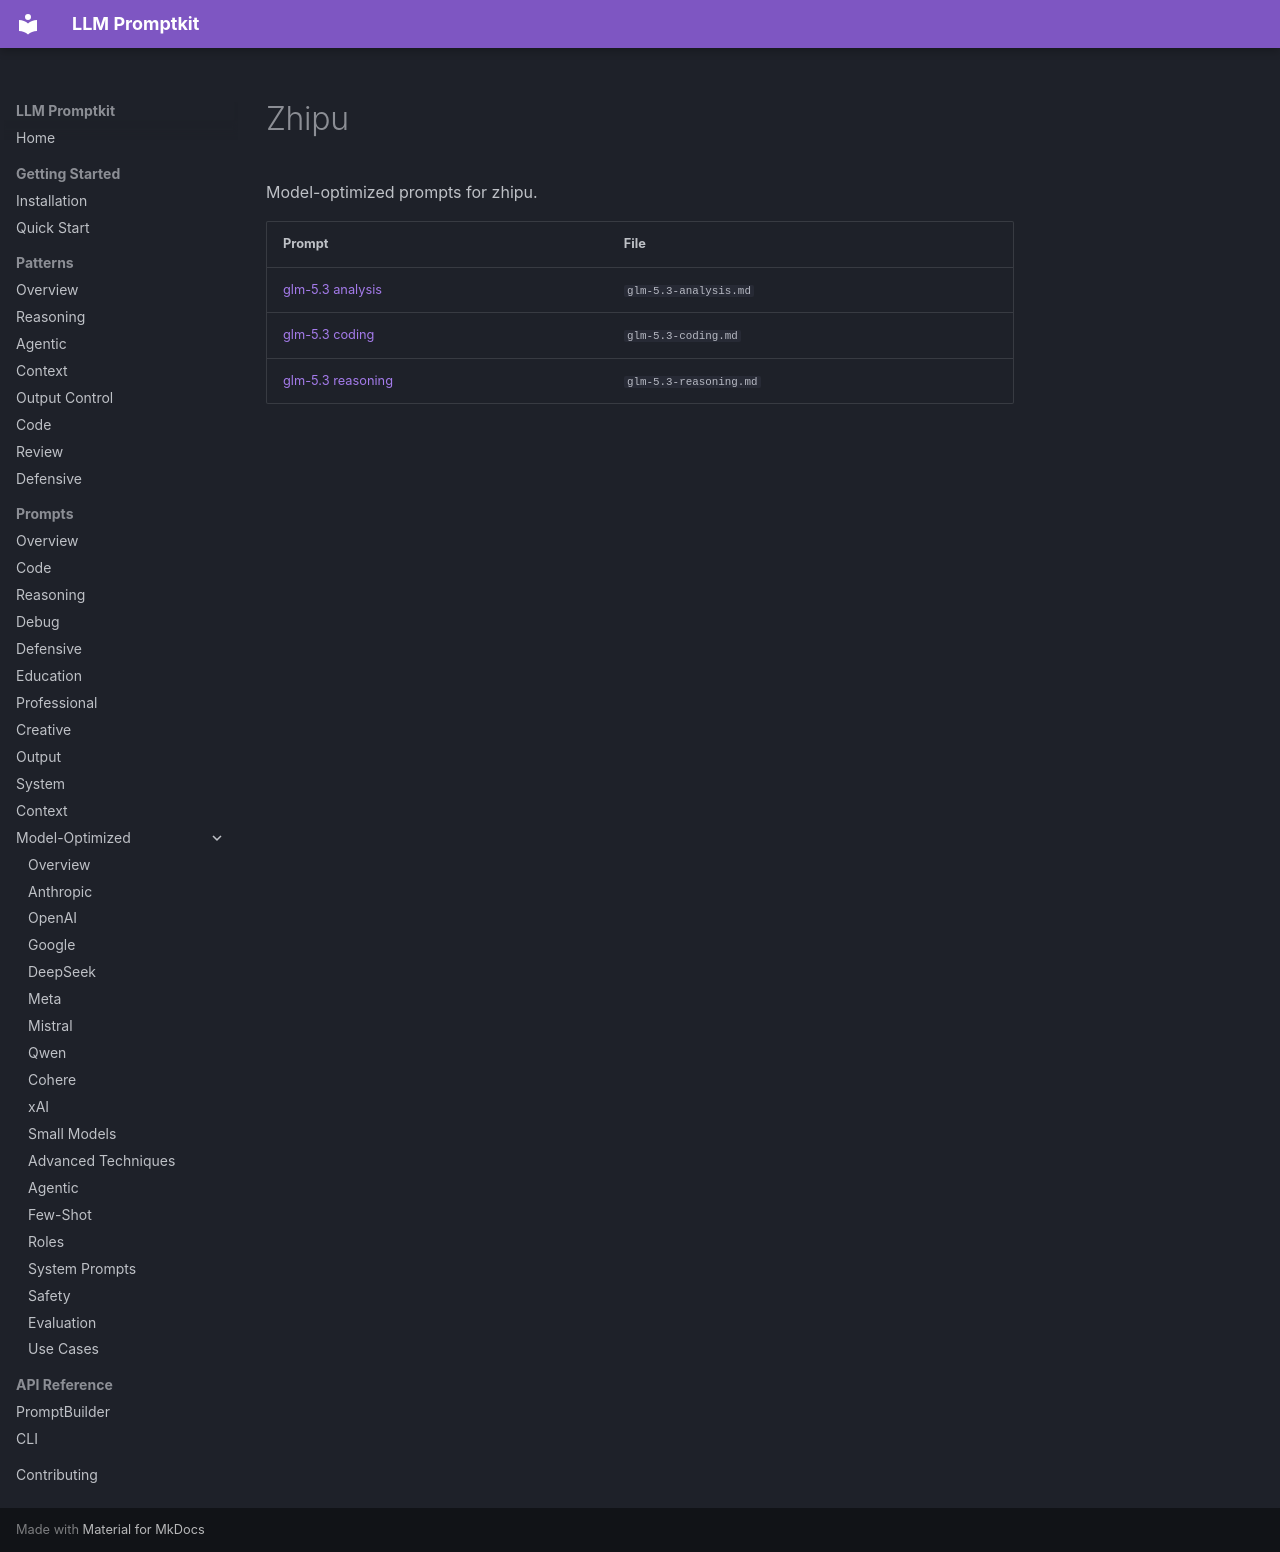

repository: Petsku01/promptkit · page: prompts/model-optimized/zhipu/index.html · generator: mkdocs

# Zhipu

Model-optimized prompts for zhipu.

| Prompt | File |
|--------|------|
| [glm-5.3 analysis](glm-5.3-analysis.md) | `glm-5.3-analysis.md` |
| [glm-5.3 coding](glm-5.3-coding.md) | `glm-5.3-coding.md` |
| [glm-5.3 reasoning](glm-5.3-reasoning.md) | `glm-5.3-reasoning.md` |
